The GitHub repository SnaetWarre/Research_Project_Rust_Semi-Supervised_Learning contains a labelled image folder "plantvillage" with 14 categories: apple apple scab, apple black rot, apple cedar apple rust, cherry including sour healthy, corn (maize) cercospora leaf spot gray leaf spot, corn maize northern leaf blight, grape healthy, peach healthy, pepper bell bacterial spot, potato healthy, raspberry healthy, strawberry healthy, tomato leaf mold, tomato mosaic virus. Examples follow, each with its label.

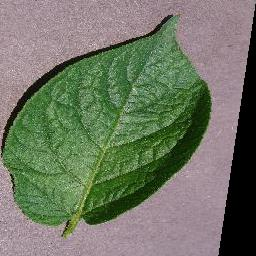
Label: potato healthy

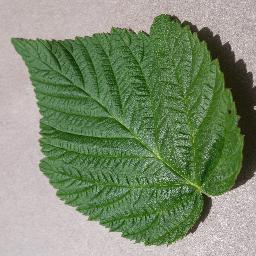
Label: raspberry healthy

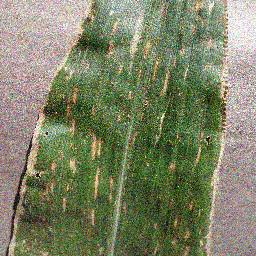
Label: corn (maize) cercospora leaf spot gray leaf spot

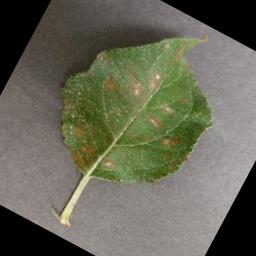
Label: apple cedar apple rust

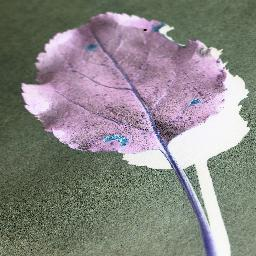
Label: apple black rot

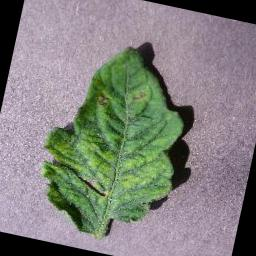
Label: tomato mosaic virus
